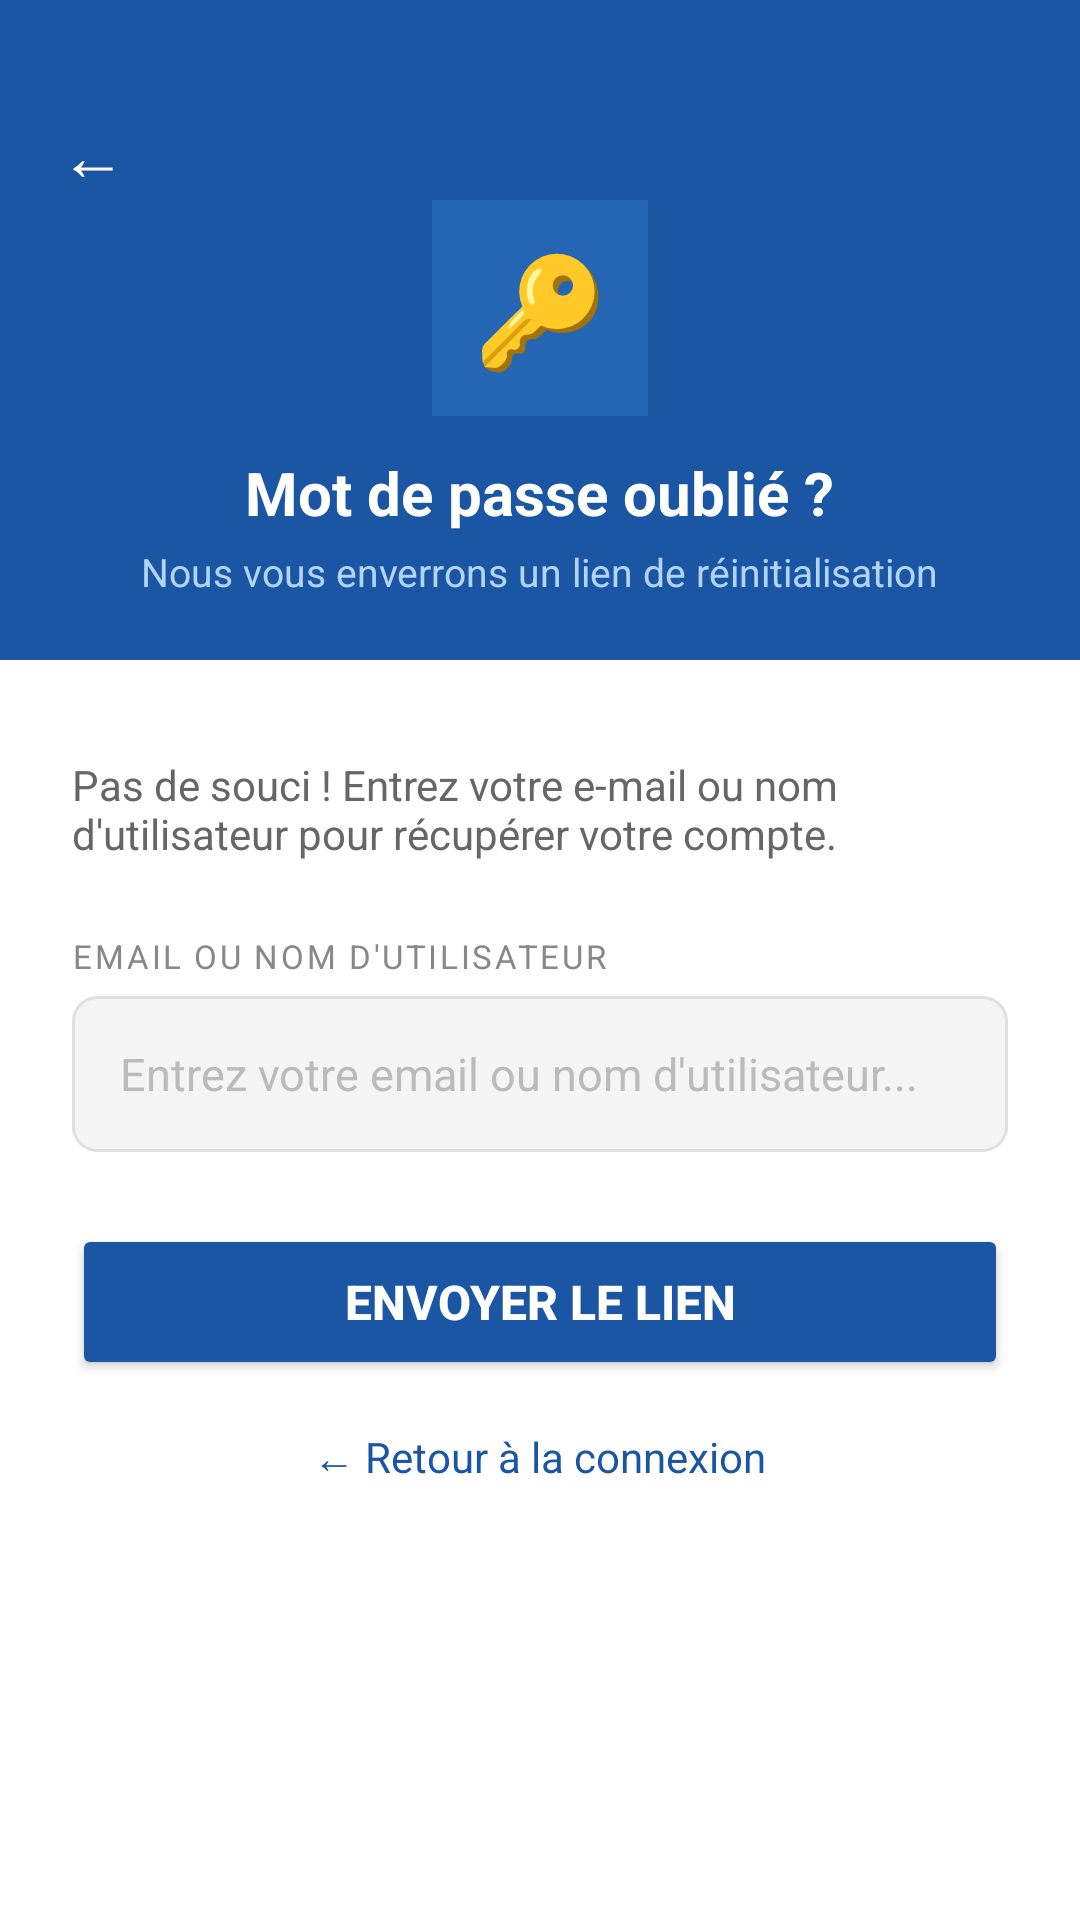

This screen was rendered from an Android layout file. Write that file and the resources it references.
<!-- AndroidManifest.xml: application theme Theme.DeliverPro -->
<!-- res/layout/activity_forgot_password.xml -->
<?xml version="1.0" encoding="utf-8"?>
<ScrollView xmlns:android="http://schemas.android.com/apk/res/android"
    android:layout_width="match_parent"
    android:layout_height="match_parent"
    android:fillViewport="true"
    android:background="#FFFFFF">

    <LinearLayout
        android:layout_width="match_parent"
        android:layout_height="wrap_content"
        android:orientation="vertical">

        
        <LinearLayout
            android:layout_width="match_parent"
            android:layout_height="220dp"
            android:background="#1A56A4"
            android:gravity="center"
            android:orientation="vertical">

            
            <TextView
                android:id="@+id/btnBack"
                android:layout_width="match_parent"
                android:layout_height="wrap_content"
                android:text="←"
                android:textColor="#FFFFFF"
                android:textSize="22sp"
                android:paddingStart="20dp"
                android:paddingTop="16dp"
                android:layout_gravity="start"
                android:clickable="true"
                android:focusable="true" />

            
            <TextView
                android:layout_width="72dp"
                android:layout_height="72dp"
                android:text="🔑"
                android:textSize="36sp"
                android:gravity="center"
                android:background="#2466B4"
                android:layout_marginBottom="12dp" />

            <TextView
                android:layout_width="wrap_content"
                android:layout_height="wrap_content"
                android:text="Mot de passe oublié ?"
                android:textColor="#FFFFFF"
                android:textSize="20sp"
                android:textStyle="bold" />

            <TextView
                android:layout_width="wrap_content"
                android:layout_height="wrap_content"
                android:text="Nous vous enverrons un lien de réinitialisation"
                android:textColor="#B3D4F5"
                android:textSize="13sp"
                android:layout_marginTop="4dp" />
        </LinearLayout>

        
        <LinearLayout
            android:layout_width="match_parent"
            android:layout_height="wrap_content"
            android:orientation="vertical"
            android:padding="24dp"
            android:layout_marginTop="8dp">

            <TextView
                android:layout_width="wrap_content"
                android:layout_height="wrap_content"
                android:text="Pas de souci ! Entrez votre e-mail ou nom d'utilisateur pour récupérer votre compte."
                android:textSize="14sp"
                android:textColor="#666666"
                android:layout_marginBottom="24dp" />

            <TextView
                android:layout_width="wrap_content"
                android:layout_height="wrap_content"
                android:text="EMAIL OU NOM D'UTILISATEUR"
                android:textSize="11sp"
                android:textColor="#888888"
                android:letterSpacing="0.08"
                android:layout_marginBottom="6dp" />

            <EditText
                android:id="@+id/etEmail"
                android:layout_width="match_parent"
                android:layout_height="52dp"
                android:hint="Entrez votre email ou nom d'utilisateur..."
                android:textColorHint="#BBBBBB"
                android:textSize="15sp"
                android:background="@drawable/bg_input"
                android:paddingStart="16dp"
                android:paddingEnd="16dp"
                android:inputType="textEmailAddress"
                android:layout_marginBottom="24dp" />

            <Button
                android:id="@+id/btnSendLink"
                android:layout_width="match_parent"
                android:layout_height="52dp"
                android:text="Envoyer le lien"
                android:textColor="#FFFFFF"
                android:textSize="16sp"
                android:textStyle="bold"
                android:backgroundTint="#1A56A4"
                android:layout_marginBottom="16dp" />

            <TextView
                android:layout_width="wrap_content"
                android:layout_height="wrap_content"
                android:text="← Retour à la connexion"
                android:textColor="#1A56A4"
                android:textSize="14sp"
                android:layout_gravity="center_horizontal"
                android:clickable="true"
                android:focusable="true"
                android:onClick="finish" />

            <ProgressBar
                android:id="@+id/progressBar"
                android:layout_width="wrap_content"
                android:layout_height="wrap_content"
                android:layout_gravity="center_horizontal"
                android:layout_marginTop="12dp"
                android:visibility="gone" />

        </LinearLayout>
    </LinearLayout>
</ScrollView>
<!-- resources referenced by this layout -->
<resources>
  <!-- drawable bg_input (drawable) -->
  <?xml version="1.0" encoding="utf-8"?>
  <shape xmlns:android="http://schemas.android.com/apk/res/android"
      android:shape="rectangle">
      <solid android:color="#F5F5F5" />
      <stroke
          android:width="1dp"
          android:color="#E0E0E0" />
      <corners android:radius="8dp" />
  </shape>
  <style name="Theme.DeliverPro" parent="Base.Theme.DeliverPro" />
  <style name="Base.Theme.DeliverPro" parent="Theme.Material3.DayNight.NoActionBar">
          
          
      </style>
</resources>
